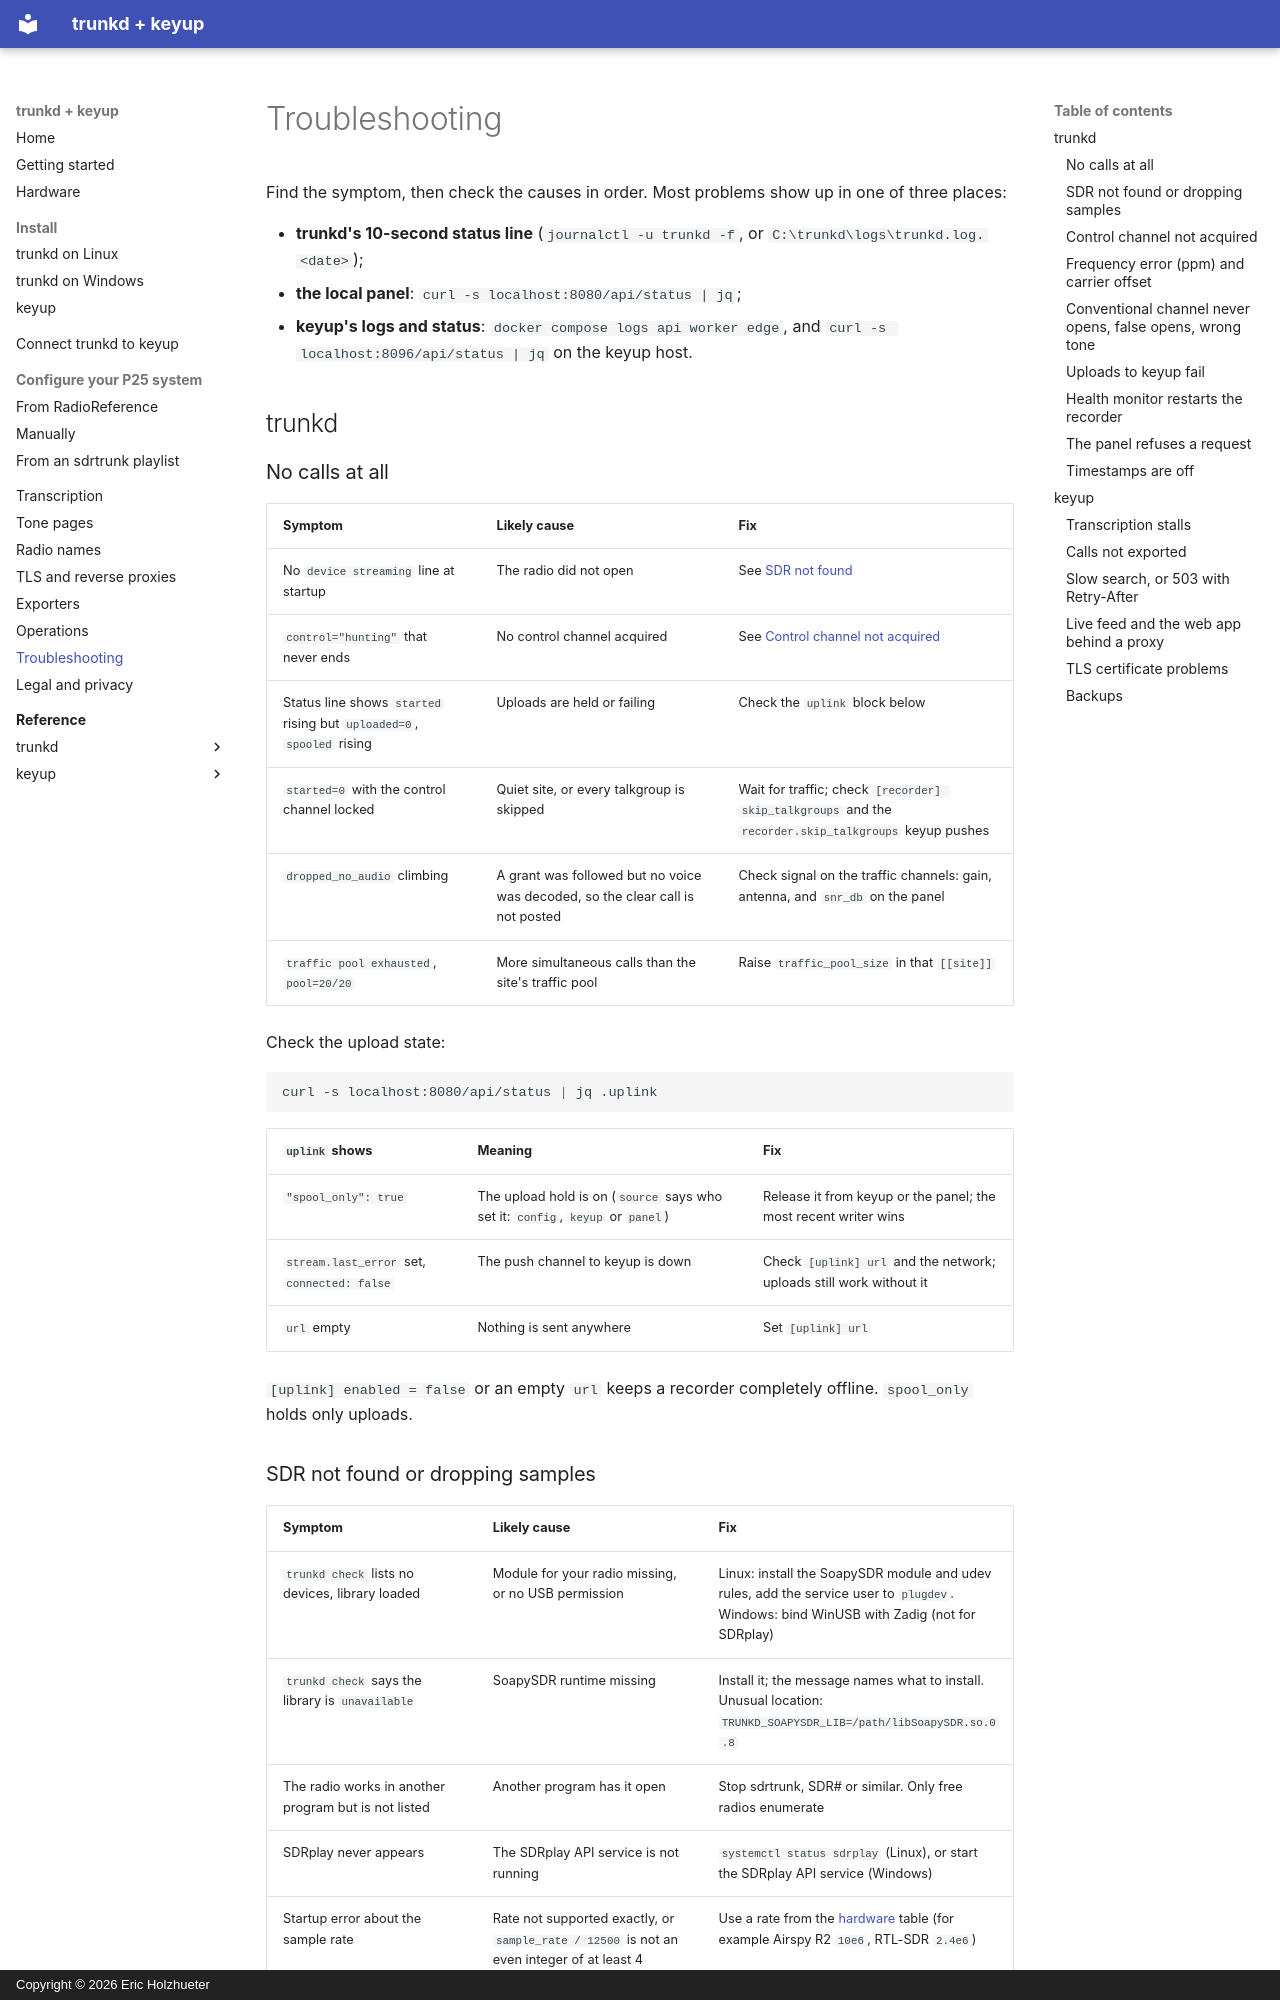

repository: pwsh/radio-docs · page: troubleshooting/index.html · generator: mkdocs · copyright: Copyright © 2026 Eric Holzhueter

# Troubleshooting

Find the symptom, then check the causes in order. Most problems show up in one of three places:

- **trunkd's 10-second status line** (`journalctl -u trunkd -f`, or `C:\trunkd\logs\trunkd.log.<date>`);
- **the local panel**: `curl -s localhost:8080/api/status | jq`;
- **keyup's logs and status**: `docker compose logs api worker edge`, and
  `curl -s localhost:8096/api/status | jq` on the keyup host.

## trunkd

### No calls at all

| Symptom | Likely cause | Fix |
| --- | --- | --- |
| No `device streaming` line at startup | The radio did not open | See [SDR not found](#sdr-not-found-or-dropping-samples) |
| `control="hunting"` that never ends | No control channel acquired | See [Control channel not acquired](#control-channel-not-acquired) |
| Status line shows `started` rising but `uploaded=0`, `spooled` rising | Uploads are held or failing | Check the `uplink` block below |
| `started=0` with the control channel locked | Quiet site, or every talkgroup is skipped | Wait for traffic; check `[recorder] skip_talkgroups` and the `recorder.skip_talkgroups` keyup pushes |
| `dropped_no_audio` climbing | A grant was followed but no voice was decoded, so the clear call is not posted | Check signal on the traffic channels: gain, antenna, and `snr_db` on the panel |
| `traffic pool exhausted`, `pool=20/20` | More simultaneous calls than the site's traffic pool | Raise `traffic_pool_size` in that `[[site]]` |

Check the upload state:

```bash
curl -s localhost:8080/api/status | jq .uplink
```

| `uplink` shows | Meaning | Fix |
| --- | --- | --- |
| `"spool_only": true` | The upload hold is on (`source` says who set it: `config`, `keyup` or `panel`) | Release it from keyup or the panel; the most recent writer wins |
| `stream.last_error` set, `connected: false` | The push channel to keyup is down | Check `[uplink] url` and the network; uploads still work without it |
| `url` empty | Nothing is sent anywhere | Set `[uplink] url` |

`[uplink] enabled = false` or an empty `url` keeps a recorder completely offline. `spool_only`
holds only uploads.
